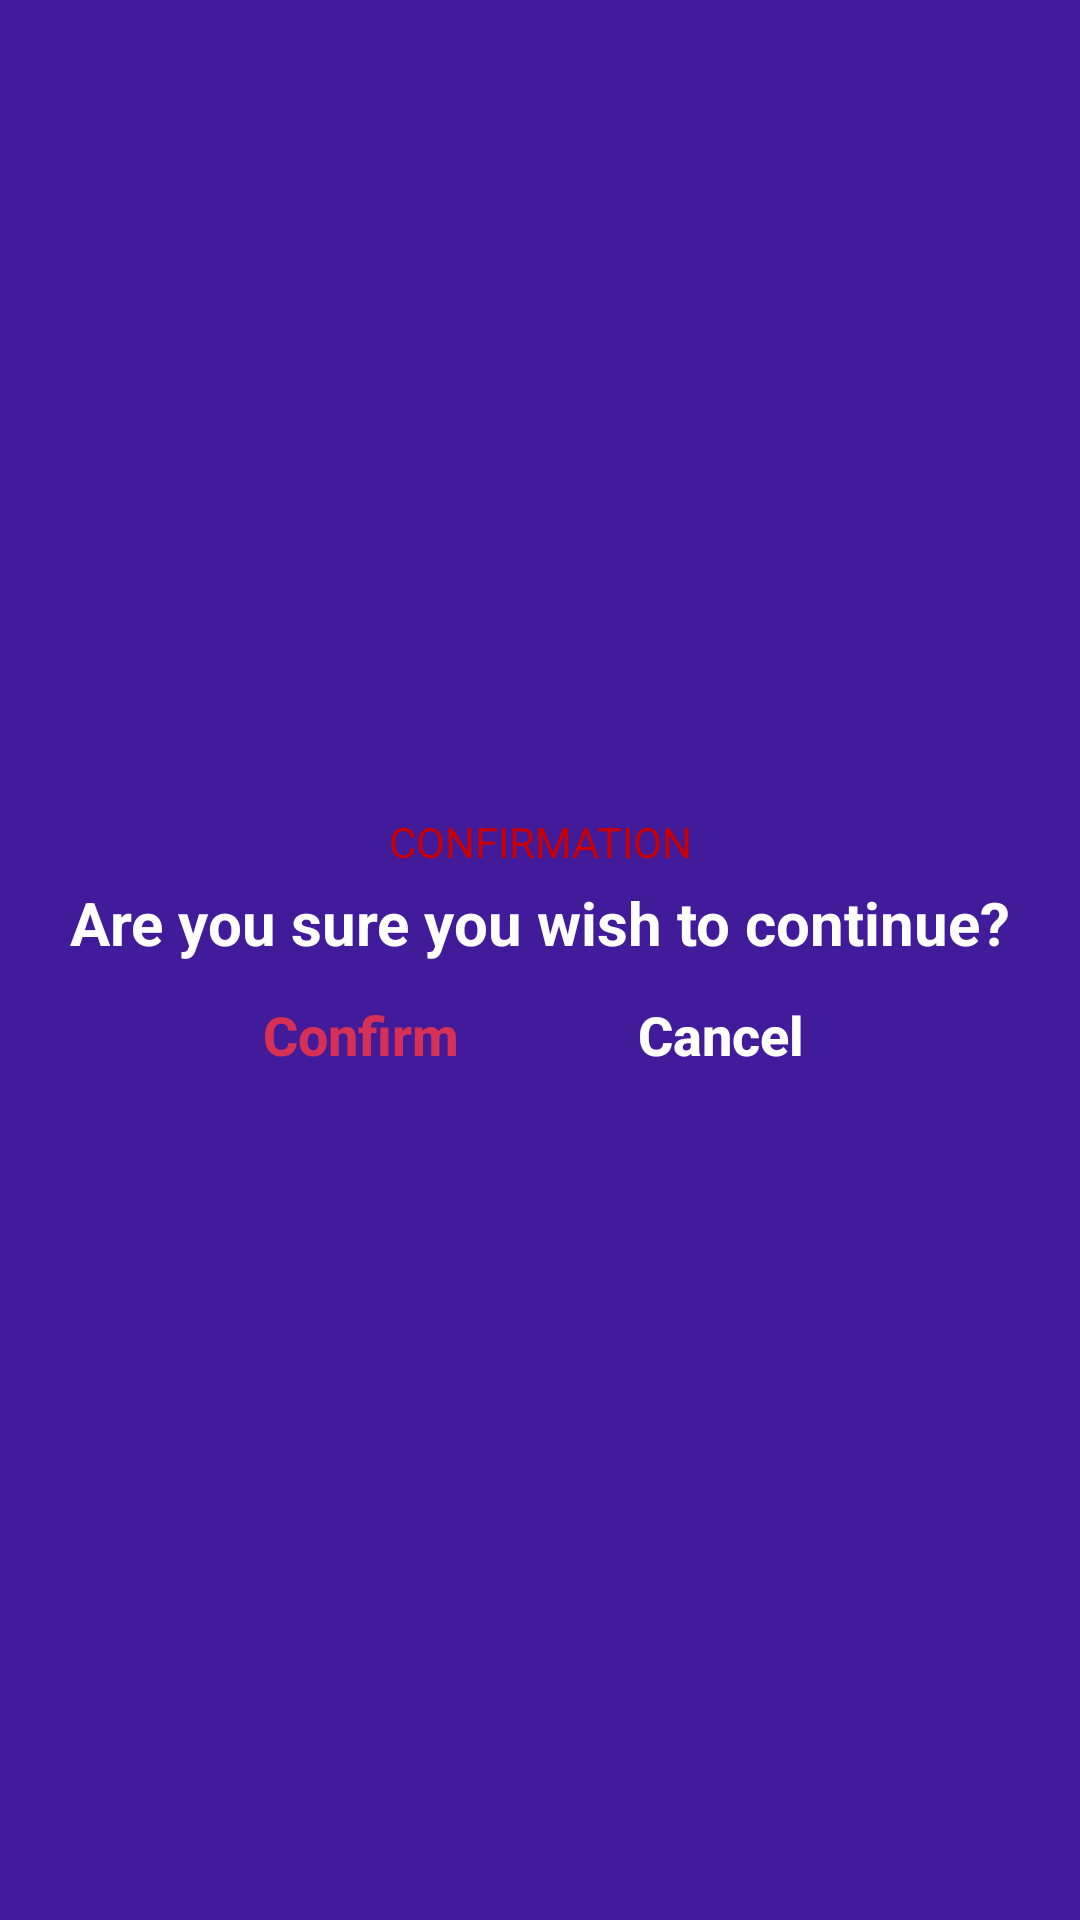

Layout XML and referenced resources for this Android screen:
<!-- AndroidManifest.xml: application theme AppTheme -->
<!-- res/layout/dialog_fragement_exit.xml -->
<?xml version="1.0" encoding="utf-8"?>
<androidx.constraintlayout.widget.ConstraintLayout xmlns:android="http://schemas.android.com/apk/res/android"
    xmlns:app="http://schemas.android.com/apk/res-auto"
    xmlns:tools="http://schemas.android.com/tools"
    android:layout_width="wrap_content"
    android:layout_height="wrap_content"
    android:background="@color/dark_purple">

    <androidx.cardview.widget.CardView
        android:layout_width="wrap_content"
        android:layout_height="wrap_content"
        android:layout_marginStart="24dp"
        android:layout_marginTop="24dp"
        android:layout_marginEnd="24dp"
        android:layout_marginBottom="24dp"
        app:cardBackgroundColor="@color/dark_purple"
        app:cardElevation="0dp"
        app:layout_constraintBottom_toBottomOf="parent"
        app:layout_constraintEnd_toEndOf="parent"
        app:layout_constraintStart_toStartOf="parent"
        app:layout_constraintTop_toTopOf="parent">

        <androidx.constraintlayout.widget.ConstraintLayout
            android:layout_width="wrap_content"
            android:layout_height="wrap_content"
            app:layout_constraintBottom_toBottomOf="parent"
            app:layout_constraintEnd_toEndOf="parent"
            app:layout_constraintStart_toStartOf="parent"
            app:layout_constraintTop_toBottomOf="parent"
            app:layout_constraintVertical_bias="0.876">

            <TextView
                android:id="@+id/txvExitTitle"
                android:layout_width="wrap_content"
                android:layout_height="wrap_content"
                android:text="@string/warning_fragment_header_text"
                android:textAllCaps="true"
                android:textColor="@android:color/holo_red_dark"
                android:textSize="14sp"
                app:layout_constraintEnd_toEndOf="parent"
                app:layout_constraintStart_toStartOf="parent"
                app:layout_constraintTop_toTopOf="parent" />

            <TextView
                android:id="@+id/txvExitSecondary"
                android:layout_width="wrap_content"
                android:layout_height="wrap_content"
                android:layout_marginTop="4dp"
                android:text="@string/warning_fragment_main_text"
                android:textSize="20sp"
                android:textStyle="bold"
                app:layout_constraintEnd_toEndOf="parent"
                app:layout_constraintStart_toStartOf="parent"
                app:layout_constraintTop_toBottomOf="@+id/txvExitTitle" />

            <androidx.constraintlayout.widget.ConstraintLayout
                android:layout_width="wrap_content"
                android:layout_height="wrap_content"
                app:layout_constraintBottom_toBottomOf="parent"
                app:layout_constraintEnd_toEndOf="parent"
                app:layout_constraintStart_toStartOf="parent"
                app:layout_constraintTop_toBottomOf="@+id/txvExitSecondary">

                <Button
                    android:id="@+id/btnConfirm"
                    android:layout_width="wrap_content"
                    android:layout_height="wrap_content"
                    android:layout_marginStart="8dp"
                    android:layout_marginEnd="32dp"
                    android:background="@drawable/rounded_btn"
                    android:text="@string/warning_fragment_confirm_text"
                    android:textAllCaps="false"
                    android:textColor="#D73057"
                    android:textSize="18sp"
                    android:textStyle="bold"
                    app:layout_constraintEnd_toStartOf="@+id/btnCancel"
                    app:layout_constraintStart_toStartOf="parent"
                    app:layout_constraintTop_toTopOf="parent" />

                <Button
                    android:id="@+id/btnCancel"
                    android:layout_width="wrap_content"
                    android:layout_height="wrap_content"
                    android:layout_marginEnd="8dp"
                    android:background="@drawable/rounded_btn"
                    android:text="@string/warning_fragment_cancel_text"
                    android:textAllCaps="false"
                    android:textSize="18sp"
                    android:textStyle="bold"
                    app:layout_constraintEnd_toEndOf="parent"
                    app:layout_constraintTop_toTopOf="parent" />
            </androidx.constraintlayout.widget.ConstraintLayout>
        </androidx.constraintlayout.widget.ConstraintLayout>
    </androidx.cardview.widget.CardView>

</androidx.constraintlayout.widget.ConstraintLayout>
<!-- resources referenced by this layout -->
<resources>
  <color name="dark_purple">#421b9b</color>
  <!-- drawable rounded_btn (drawable) -->
  <?xml version="1.0" encoding="utf-8"?>
  <selector xmlns:android="http://schemas.android.com/apk/res/android" >
      <item android:state_pressed="true" >
          <shape android:shape="rectangle"  >
              <corners android:radius="4dip" />
              <solid android:color="?attr/colorPrimary" />
          </shape>
      </item>
      <item>
          <shape android:shape="rectangle">
              <solid android:color="@android:color/transparent" />
          </shape>
      </item>
  </selector>
  <string name="warning_fragment_cancel_text">Cancel</string>
  <string name="warning_fragment_confirm_text">Confirm</string>
  <string name="warning_fragment_header_text">Confirmation</string>
  <string name="warning_fragment_main_text">Are you sure you wish to continue?</string>
  <style name="AppTheme" parent="Theme.AppCompat.Light.DarkActionBar">
          
          <item name="colorPrimary">@color/dark_purple</item>
          <item name="colorPrimaryDark">@color/chinese_yellow</item>
          <item name="colorAccent">@color/chinese_yellow</item>
          <item name="android:windowBackground">@color/dark_purple</item>
          <item name="android:windowContentTransitions">true</item>
          <item name="android:textColor">@android:color/white</item>
          <item name="android:editTextColor">@android:color/white</item>
          <item name="android:colorControlNormal">@android:color/white</item>
          <item name="android:textColorHint">@android:color/darker_gray</item>
          <item name="android:windowSoftInputMode">adjustPan</item>
          <item name="android:dropDownListViewStyle">@style/MyDropDownListView</item>
      </style>
  <color name="chinese_yellow">#FFB600</color>
  <style name="MyDropDownListView" parent="android:style/Widget.Holo.ListView.DropDown">
          <item name="android:background">@color/light_gold_yellow</item>
      </style>
  <color name="light_gold_yellow">#ffc15e</color>
</resources>
